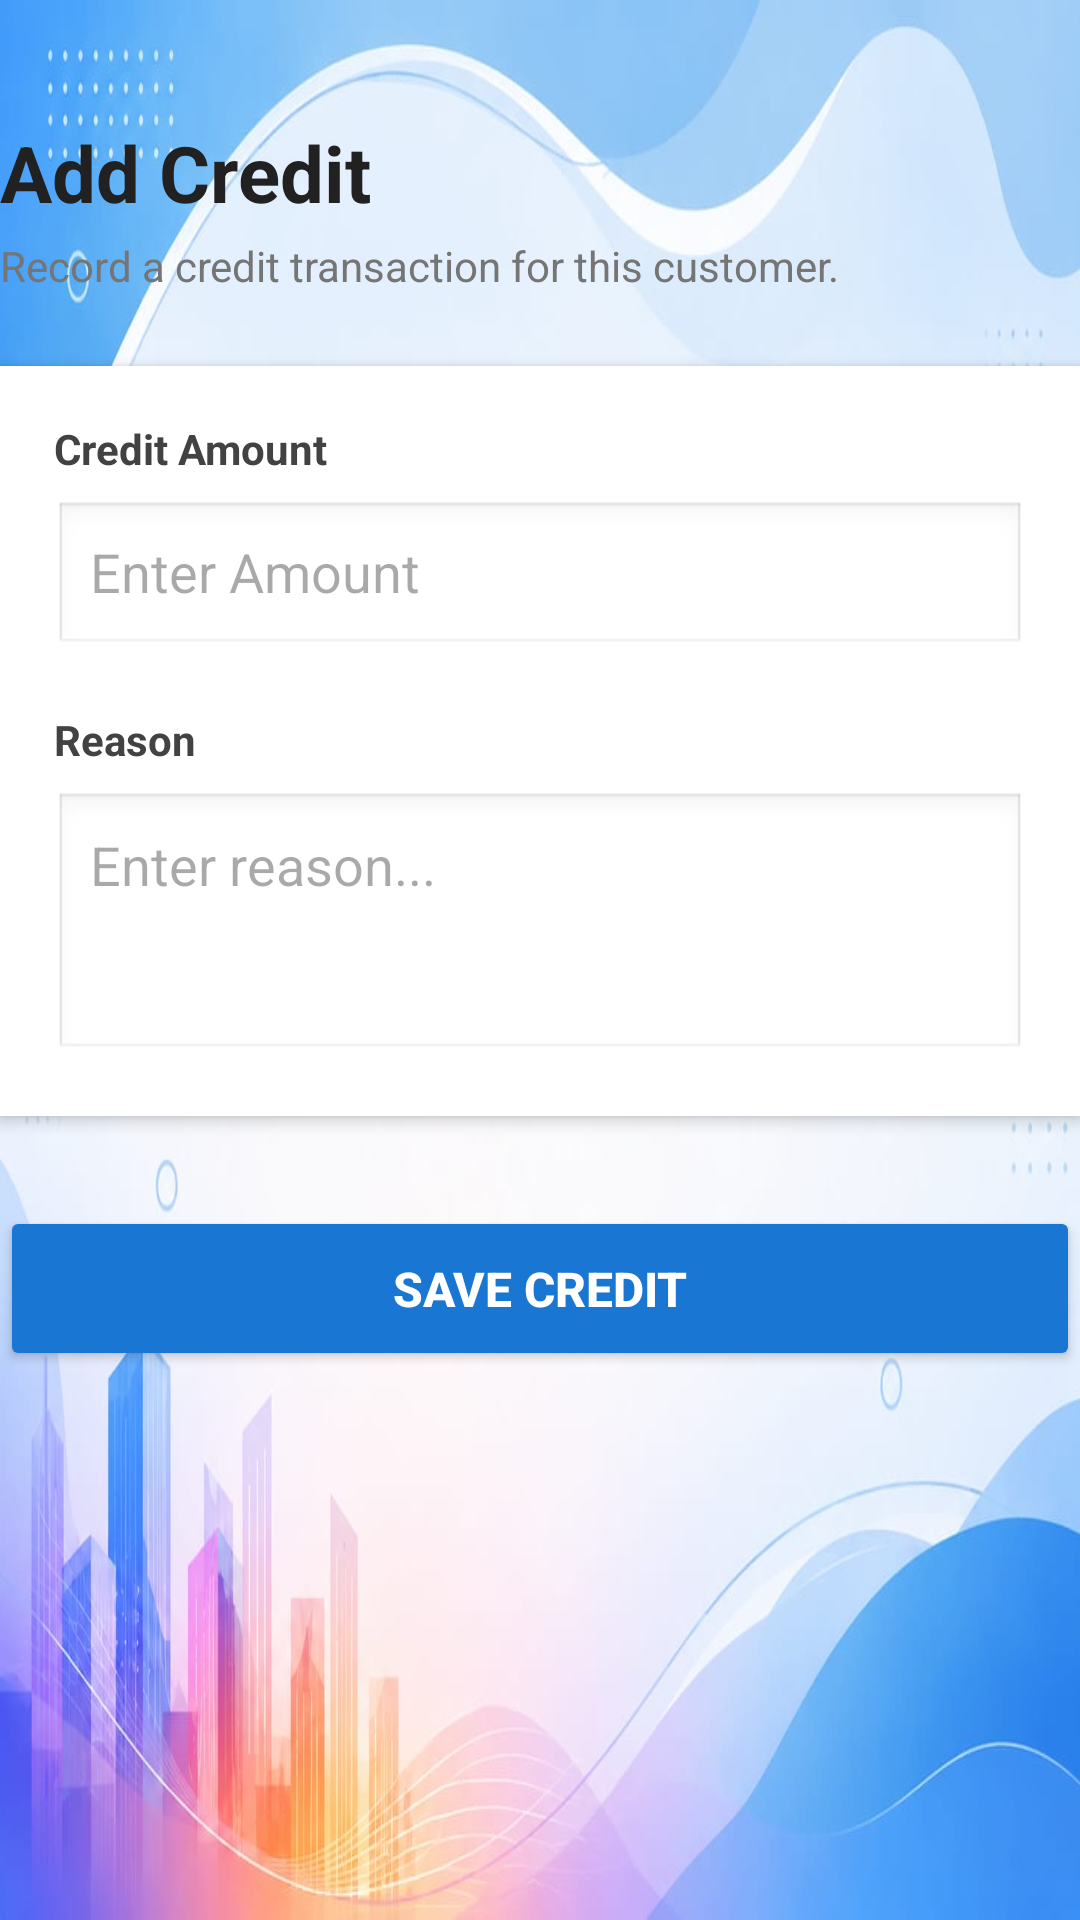

Here is an Android app screen rendered from its layout file. Give the layout XML and the strings, colors and styles it references.
<!-- AndroidManifest.xml: application theme Theme.VyapaarOne -->
<!-- res/layout/activity_credit.xml -->
<?xml version="1.0" encoding="utf-8"?>
<ScrollView xmlns:android="http://schemas.android.com/apk/res/android"
    android:layout_width="match_parent"
    android:layout_height="match_parent"
    android:background="@drawable/background2">

    <LinearLayout
        android:layout_width="match_parent"
        android:layout_height="wrap_content"
        android:orientation="vertical"
        android:paddingTop="40dp">

        <TextView
            android:layout_width="wrap_content"
            android:layout_height="wrap_content"
            android:text="Add Credit"
            android:textColor="#212121"
            android:textSize="26sp"
            android:textStyle="bold"/>

        <TextView
            android:layout_width="wrap_content"
            android:layout_height="wrap_content"
            android:text="Record a credit transaction for this customer."
            android:textColor="#757575"
            android:textSize="14sp"
            android:layout_marginTop="4dp"
            android:layout_marginBottom="24dp"/>

        <LinearLayout
            android:layout_width="match_parent"
            android:layout_height="wrap_content"
            android:orientation="vertical"
            android:background="#FFFFFF"
            android:elevation="3dp"
            android:padding="18dp">

            <TextView
                android:layout_width="wrap_content"
                android:layout_height="wrap_content"
                android:text="Credit Amount"
                android:textColor="#424242"
                android:textStyle="bold"/>

            <EditText
                android:id="@+id/edtAmount"
                android:layout_width="match_parent"
                android:layout_height="52dp"
                android:layout_marginTop="8dp"
                android:background="@android:drawable/edit_text"
                android:hint="Enter Amount"
                android:inputType="numberDecimal"
                android:paddingStart="12dp"/>

            <TextView
                android:layout_width="wrap_content"
                android:layout_height="wrap_content"
                android:text="Reason"
                android:textColor="#424242"
                android:textStyle="bold"
                android:layout_marginTop="18dp"/>

            <EditText
                android:id="@+id/edtReason"
                android:layout_width="match_parent"
                android:layout_height="90dp"
                android:layout_marginTop="8dp"
                android:background="@android:drawable/edit_text"
                android:gravity="top"
                android:hint="Enter reason..."
                android:padding="12dp"/>

        </LinearLayout>

        <Button
            android:id="@+id/btnSave"
            android:layout_width="match_parent"
            android:layout_height="55dp"
            android:layout_marginTop="30dp"
            android:backgroundTint="#1976D2"
            android:text="SAVE CREDIT"
            android:textAllCaps="false"
            android:textColor="#FFFFFF"
            android:textSize="16sp"
            android:textStyle="bold"/>

    </LinearLayout>

</ScrollView>
<!-- resources referenced by this layout -->
<resources>
  <!-- drawable background2: jpg bitmap (drawable, 55569 bytes) -->
  <style name="Theme.VyapaarOne" parent="Base.Theme.VyapaarOne" />
  <style name="Base.Theme.VyapaarOne" parent="Theme.Material3.DayNight.NoActionBar">
          
          
      </style>
</resources>
